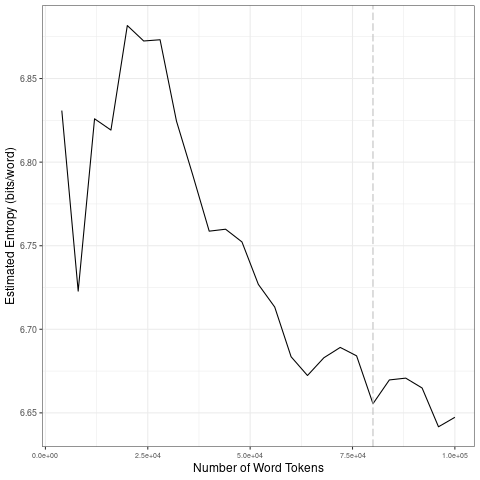

Source data for this figure (header and first rows):
file, entropy.Corpus.Size, entropy.Entropy, sd.Corpus.Size, sd.SD
data/covid-clean/2020_by_fr/2020-08-11_t…, 4000, 6.831, 20000, 0.05772
data/covid-clean/2020_by_fr/2020-08-11_t…, 8000, 6.723, 40000, 0.05012
data/covid-clean/2020_by_fr/2020-08-11_t…, 12000, 6.826, 60000, 0.03079
data/covid-clean/2020_by_fr/2020-08-11_t…, 16000, 6.819, 80000, 0.0134
data/covid-clean/2020_by_fr/2020-08-11_t…, 20000, 6.882, 1e+05, 0.01345
data/covid-clean/2020_by_fr/2020-08-11_t…, 24000, 6.872, 20000, 0.05772
data/covid-clean/2020_by_fr/2020-08-11_t…, 28000, 6.873, 40000, 0.05012
data/covid-clean/2020_by_fr/2020-08-11_t…, 32000, 6.825, 60000, 0.03079
data/covid-clean/2020_by_fr/2020-08-11_t…, 36000, 6.792, 80000, 0.0134
data/covid-clean/2020_by_fr/2020-08-11_t…, 40000, 6.759, 1e+05, 0.01345
data/covid-clean/2020_by_fr/2020-08-11_t…, 44000, 6.76, 20000, 0.05772
data/covid-clean/2020_by_fr/2020-08-11_t…, 48000, 6.752, 40000, 0.05012
data/covid-clean/2020_by_fr/2020-08-11_t…, 52000, 6.727, 60000, 0.03079
data/covid-clean/2020_by_fr/2020-08-11_t…, 56000, 6.713, 80000, 0.0134
data/covid-clean/2020_by_fr/2020-08-11_t…, 60000, 6.684, 1e+05, 0.01345
data/covid-clean/2020_by_fr/2020-08-11_t…, 64000, 6.672, 20000, 0.05772
data/covid-clean/2020_by_fr/2020-08-11_t…, 68000, 6.683, 40000, 0.05012
data/covid-clean/2020_by_fr/2020-08-11_t…, 72000, 6.689, 60000, 0.03079
data/covid-clean/2020_by_fr/2020-08-11_t…, 76000, 6.684, 80000, 0.0134
data/covid-clean/2020_by_fr/2020-08-11_t…, 80000, 6.655, 1e+05, 0.01345
data/covid-clean/2020_by_fr/2020-08-11_t…, 84000, 6.67, 20000, 0.05772
data/covid-clean/2020_by_fr/2020-08-11_t…, 88000, 6.671, 40000, 0.05012
data/covid-clean/2020_by_fr/2020-08-11_t…, 92000, 6.665, 60000, 0.03079
data/covid-clean/2020_by_fr/2020-08-11_t…, 96000, 6.642, 80000, 0.0134
data/covid-clean/2020_by_fr/2020-08-11_t…, 1e+05, 6.647, 1e+05, 0.01345
